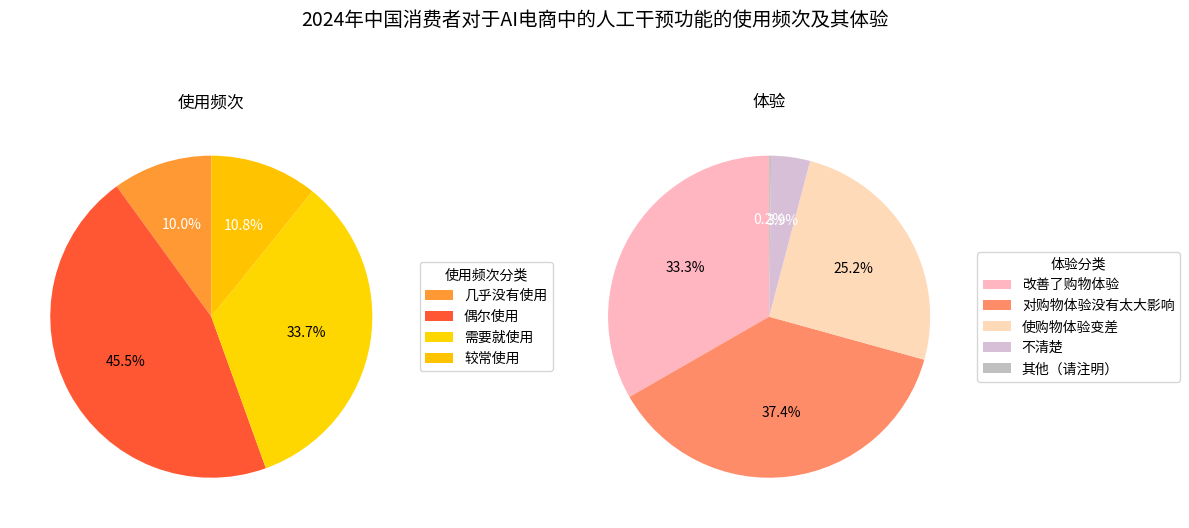

The matplotlib source for this figure:
import matplotlib.pyplot as plt

# 使用频次数据
frequency_labels = ["几乎没有使用", "偶尔使用", "需要就使用", "较常使用"]
frequency_sizes = [10.0, 45.5, 33.7, 10.8]
frequency_colors = ["#FF9933", "#FF5733", "#FFD700", "#FFC300"]

# 体验数据
experience_labels = ["改善了购物体验", "对购物体验没有太大影响", "使购物体验变差", "不清楚", "其他（请注明）"]
experience_sizes = [33.3, 37.4, 25.2, 3.9, 0.2]
experience_colors = ["#FFB6C1", "#FF8C69", "#FFDAB9", "#D8BFD8", "#C0C0C0"]

fig, (ax1, ax2) = plt.subplots(1, 2, figsize=(12, 6))

# 绘制使用频次饼图
wedges, texts, autotexts = ax1.pie(frequency_sizes, colors=frequency_colors, autopct='%1.1f%%', startangle=90)
ax1.set_title('使用频次')
# 调整图例，放在饼图右侧
ax1.legend(wedges, frequency_labels, title="使用频次分类", loc="center left", bbox_to_anchor=(1, 0.5))
# 让标注文字颜色更清晰（区分深色/浅色切片）
for autotext in autotexts:
    autotext.set_color('white' if autotext.get_position()[1] > 0.5 else 'black')

# 绘制体验饼图
wedges2, texts2, autotexts2 = ax2.pie(experience_sizes, colors=experience_colors, autopct='%1.1f%%', startangle=90)
ax2.set_title('体验')
ax2.legend(wedges2, experience_labels, title="体验分类", loc="center left", bbox_to_anchor=(1, 0.5))
for autotext in autotexts2:
    autotext.set_color('white' if autotext.get_position()[1] > 0.5 else 'black')

plt.suptitle('2024年中国消费者对于AI电商中的人工干预功能的使用频次及其体验', fontsize=14)
plt.tight_layout()
plt.show()
